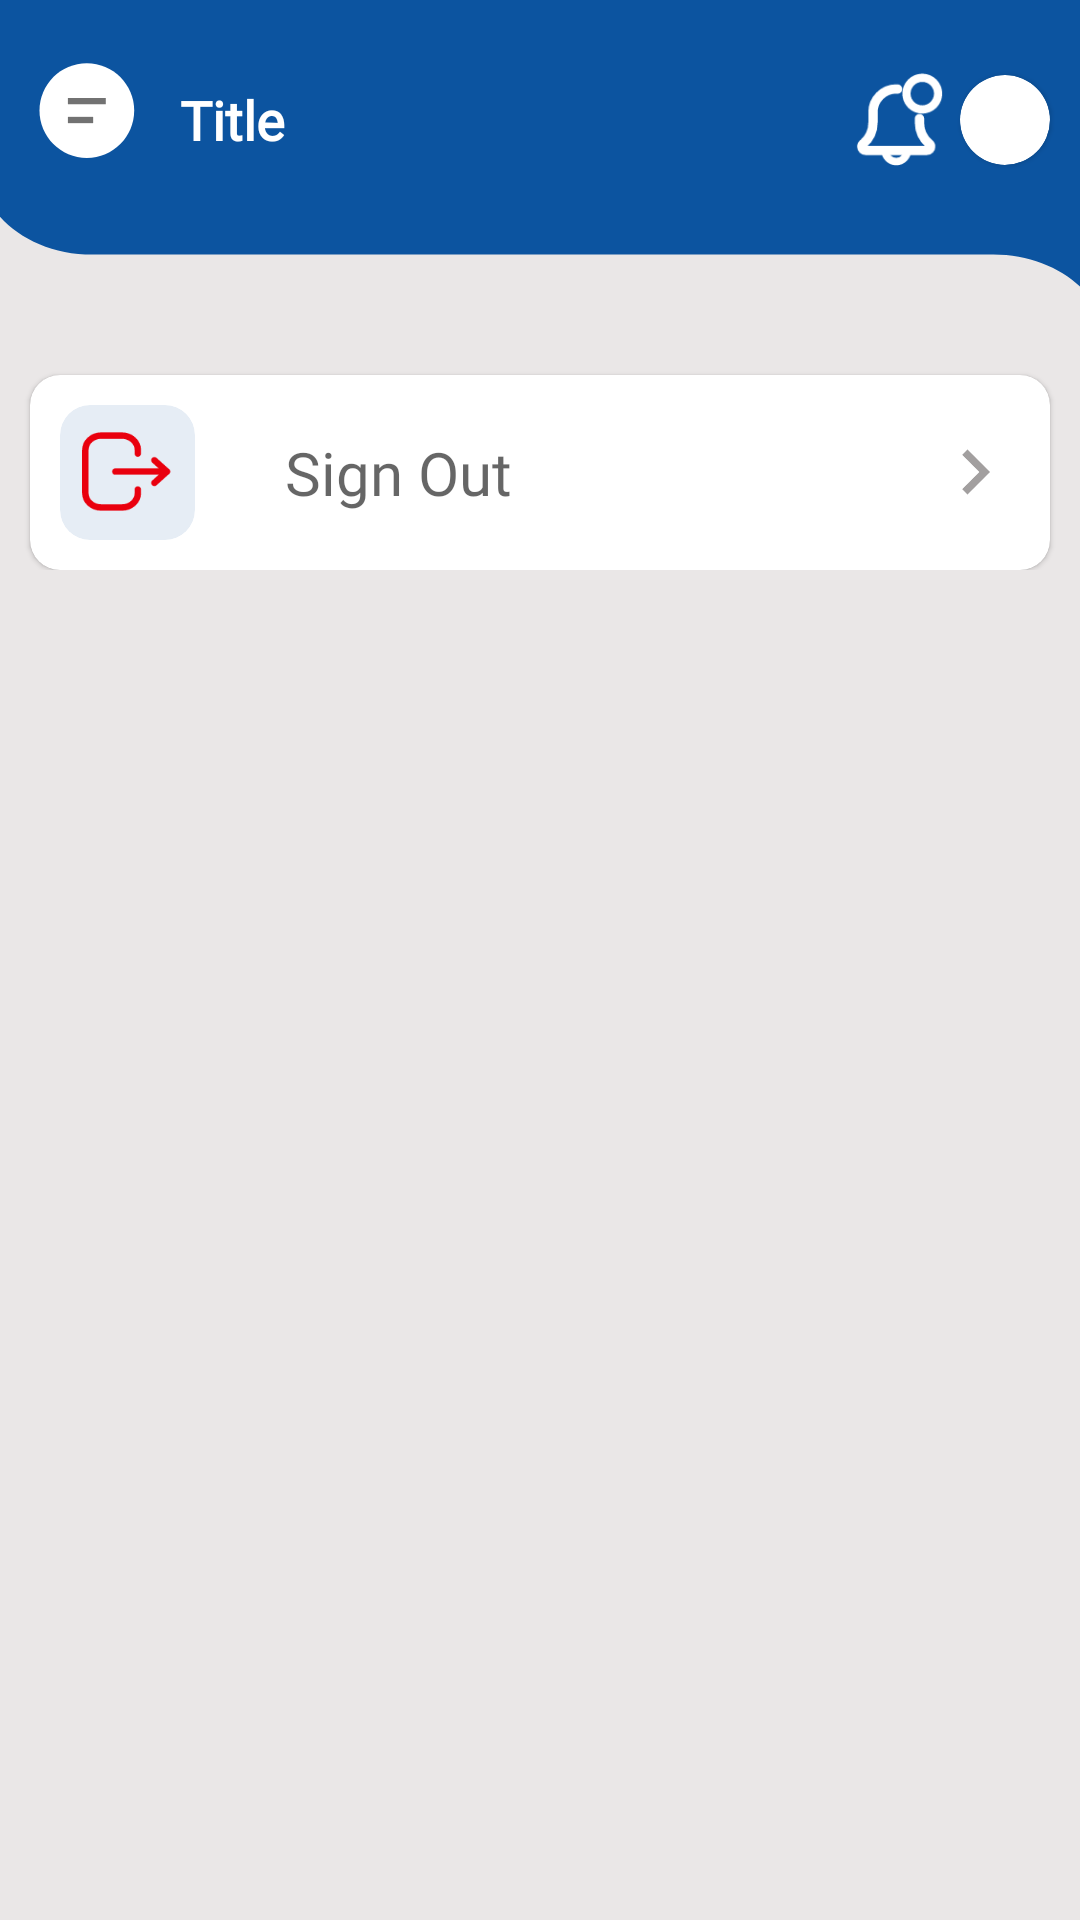

Layout XML and referenced resources for this Android screen:
<!-- AndroidManifest.xml: application theme Theme.KrögerFit -->
<!-- res/layout/activity_profile.xml -->
<?xml version="1.0" encoding="utf-8"?>
<ScrollView xmlns:android="http://schemas.android.com/apk/res/android"
    xmlns:app="http://schemas.android.com/apk/res-auto"
    xmlns:tools="http://schemas.android.com/tools"
    android:layout_width="match_parent"
    android:layout_height="match_parent"
    android:background="@color/back"
    tools:context=".Activities.ProfileActivity">

    <LinearLayout
        android:layout_width="match_parent"
        android:layout_height="wrap_content"
        android:orientation="vertical"
        >

        <include
            android:id="@+id/lytHeader"
            layout="@layout/lyt_header"/>
        <com.google.android.material.card.MaterialCardView
            android:id="@+id/cardLogout"
            android:layout_width="match_parent"
            android:layout_height="wrap_content"
            android:layout_marginTop="15dp"
            android:layout_marginStart="10dp"
            android:layout_marginEnd="10dp"
            app:cardCornerRadius="10dp"
            app:cardBackgroundColor="@color/white"
            >
            <LinearLayout
                android:layout_width="match_parent"
                android:layout_height="match_parent"
                >
                <androidx.cardview.widget.CardView
                    android:layout_width="45dp"
                    android:layout_height="45dp"
                    android:layout_margin="10dp"
                    android:layout_gravity="center_vertical"
                    app:cardCornerRadius="10dp"
                    app:cardElevation="0dp"
                    app:cardBackgroundColor="@color/icon_back_color"
                    >
                    <ImageView
                        android:layout_width="30dp"
                        android:layout_height="30dp"
                        android:src="@drawable/ic_logout"
                        android:layout_gravity="center"
                        />
                </androidx.cardview.widget.CardView>

                <TextView
                    android:id="@+id/editTextPass"
                    android:layout_width="0dp"
                    android:layout_height="match_parent"
                    android:layout_weight="1"
                    android:fontFamily="@font/robot_medium"
                    android:gravity="center|start"
                    android:hint="Sign Out"
                    android:paddingStart="20dp"
                    android:paddingEnd="10dp"
                    android:textColor="@color/black"
                    android:textSize="20dp" />

                <ImageView
                    android:layout_width="30dp"
                    android:layout_height="30dp"
                    android:layout_marginEnd="10sp"
                    android:src="@drawable/ic_next"
                    android:layout_gravity="center"
                    />
            </LinearLayout>
        </com.google.android.material.card.MaterialCardView>


    </LinearLayout>
</ScrollView>
<!-- res/layout/lyt_header.xml (included above) -->
<?xml version="1.0" encoding="utf-8"?>
<LinearLayout xmlns:android="http://schemas.android.com/apk/res/android"
    xmlns:app="http://schemas.android.com/apk/res-auto"
    android:orientation="vertical"
    android:layout_width="match_parent"
    android:layout_height="wrap_content">

    <LinearLayout
        android:layout_width="match_parent"
        android:layout_height="110dp"
        android:orientation="horizontal"
        android:background="@drawable/ic_vector"
        >

        <LinearLayout
            android:layout_width="match_parent"
            android:layout_height="wrap_content"
            android:layout_marginTop="20dp"
            android:layout_marginStart="10dp"
            >
            <ImageView
                android:id="@+id/imgMenu"
                android:layout_width="40dp"
                android:layout_height="40dp"
                android:src="@drawable/ic_menu"
                />

            <TextView
                android:id="@+id/txtHeaderTitle"
                android:layout_width="0dp"
                android:layout_weight="1"
                android:layout_height="match_parent"
                android:text="Title"
                android:textSize="18dp"
                android:layout_marginEnd="10dp"
                android:textStyle="bold"
                android:layout_marginStart="10sp"
                android:textColor="@color/white"
                android:gravity="center_vertical"
                android:fontFamily="@font/poppins"
                />
            <ImageView
                android:id="@+id/imgNotification"
                android:layout_width="30dp"
                android:layout_height="40dp"
                android:layout_gravity="center_vertical"
                android:src="@drawable/ic_notification"
                />
            <com.google.android.material.card.MaterialCardView
                android:layout_width="wrap_content"
                android:layout_height="wrap_content"
                app:cardCornerRadius="20dp"
                android:layout_gravity="center_vertical"
                android:layout_marginStart="5dp"
                android:layout_marginEnd="10dp"
                >
                <ImageView
                    android:id="@+id/imgUser"
                    android:layout_width="30dp"
                    android:layout_height="30dp"
                    android:scaleType="fitXY"
                    android:src="@drawable/ic_avatar"
                    />
            </com.google.android.material.card.MaterialCardView>


        </LinearLayout>


    </LinearLayout>

</LinearLayout>
<!-- resources referenced by this layout -->
<resources>
  <color name="back">#EAE7E7</color>
  <color name="black">#FF000000</color>
  <color name="icon_back_color">#1A0C54A0</color>
  <color name="white">#FFFFFFFF</color>
  <!-- drawable ic_logout (drawable) -->
  <vector xmlns:android="http://schemas.android.com/apk/res/android"
      android:width="21dp"
      android:height="20dp"
      android:viewportWidth="21"
      android:viewportHeight="20">
    <path
        android:pathData="M13.016,5.6968V4.8513C13.016,3.007 11.366,1.5117 9.331,1.5117H4.456C2.422,1.5117 0.772,3.007 0.772,4.8513V14.9378C0.772,16.782 2.422,18.2773 4.456,18.2773H9.341C11.37,18.2773 13.016,16.7866 13.016,14.9478V14.0932"
        android:strokeLineJoin="round"
        android:strokeWidth="1.5"
        android:fillColor="#00000000"
        android:strokeColor="#E9000E"
        android:strokeLineCap="round"/>
    <path
        android:pathData="M19.8096,9.8944H7.7685"
        android:strokeLineJoin="round"
        android:strokeWidth="1.5"
        android:fillColor="#00000000"
        android:strokeColor="#E9000E"
        android:strokeLineCap="round"/>
    <path
        android:pathData="M16.8811,7.2527L19.8091,9.8944L16.8811,12.537"
        android:strokeLineJoin="round"
        android:strokeWidth="1.5"
        android:fillColor="#00000000"
        android:strokeColor="#E9000E"
        android:strokeLineCap="round"/>
  </vector>
  <!-- drawable ic_menu (drawable) -->
  <vector xmlns:android="http://schemas.android.com/apk/res/android"
      android:width="38dp"
      android:height="38dp"
      android:viewportWidth="38"
      android:viewportHeight="38">
    <path
        android:pathData="M3,16C3,7.7157 9.7157,1 18,1C26.2843,1 33,7.7157 33,16C33,24.2843 26.2843,31 18,31C9.7157,31 3,24.2843 3,16Z"
        android:fillColor="#ffffff"
        android:fillType="evenOdd"/>
    <path
        android:pathData="M12,13H24"
        android:strokeWidth="2"
        android:fillColor="#00000000"
        android:strokeColor="#727272"/>
    <path
        android:pathData="M12,19H20"
        android:strokeWidth="2"
        android:fillColor="#00000000"
        android:strokeColor="#727272"/>
  </vector>
  <!-- drawable ic_next (drawable) -->
  <vector android:height="24dp" android:tint="#A29F9F"
      android:viewportHeight="24" android:viewportWidth="24"
      android:width="24dp" xmlns:android="http://schemas.android.com/apk/res/android">
      <path android:fillColor="@android:color/white" android:pathData="M10,6L8.59,7.41 13.17,12l-4.58,4.59L10,18l6,-6z"/>
  </vector>
  <!-- drawable ic_notification: vector/xml drawable (drawable, 3559 chars, omitted) -->
  <!-- drawable ic_vector (drawable-v24) -->
  <vector xmlns:android="http://schemas.android.com/apk/res/android"
      android:width="375dp"
      android:height="140dp"
      android:viewportWidth="375"
      android:viewportHeight="140">
    <path
        android:pathData="M347.507,-18H344.9H32.1H29.493C9.37,-18 -7,-2.3 -7,17L-7,70.5C-7,91.2 10.517,108 32.1,108H344.9C364.189,108 380.246,121.5 383.479,139.1C383.896,137.1 384,135.1 384,133V17C384,-2.3 367.734,-18 347.507,-18Z"
        android:fillColor="#0C54A0"/>
  </vector>
  <style name="Theme.KrögerFit" parent="Theme.MaterialComponents.DayNight.NoActionBar">
          
          <item name="colorPrimary">@color/purple_500</item>
          <item name="colorPrimaryVariant">@color/purple_700</item>
          <item name="colorOnPrimary">@color/white</item>
          
          <item name="colorSecondary">@color/teal_200</item>
          <item name="colorSecondaryVariant">@color/teal_700</item>
          <item name="colorOnSecondary">@color/black</item>
          
          <item name="android:statusBarColor" tools:targetApi="l">?attr/colorPrimaryVariant</item>
          
      </style>
  <color name="purple_500">#0C54A0</color>
  <color name="purple_700">#0C54A0</color>
  <color name="teal_200">#0C54A0</color>
  <color name="teal_700">#0C54A0</color>
</resources>
